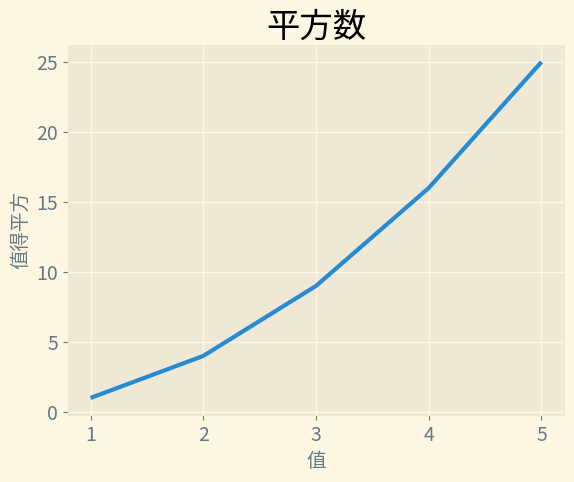

Here is the Python script that generated this plot:
'''
[redacted]
Date: 2021-02-19 21:20:37
LastEditTime: 2021-02-19 21:51:36
LastEditors: Please set LastEditors
Description: In User Settings Edit
FilePath: \Matplotlib\make_simply_ployline.py
'''
import matplotlib.pyplot as plt 

input_values = [1, 2, 3, 4, 5]
square = [1, 4, 9, 16, 25]

plt.style.use('Solarize_Light2') #todo 使用内置显示格式(或者显示方法)

fig, ax = plt.subplots()
ax.plot(input_values, square, linewidth=3)

ax.set_title("平方数", fontsize=24)
ax.set_xlabel("值", fontsize=14)
ax.set_ylabel("值得平方", fontsize=14) #todo 注意label而不是lable

ax.tick_params(axis='both', labelsize=14)

plt.show()